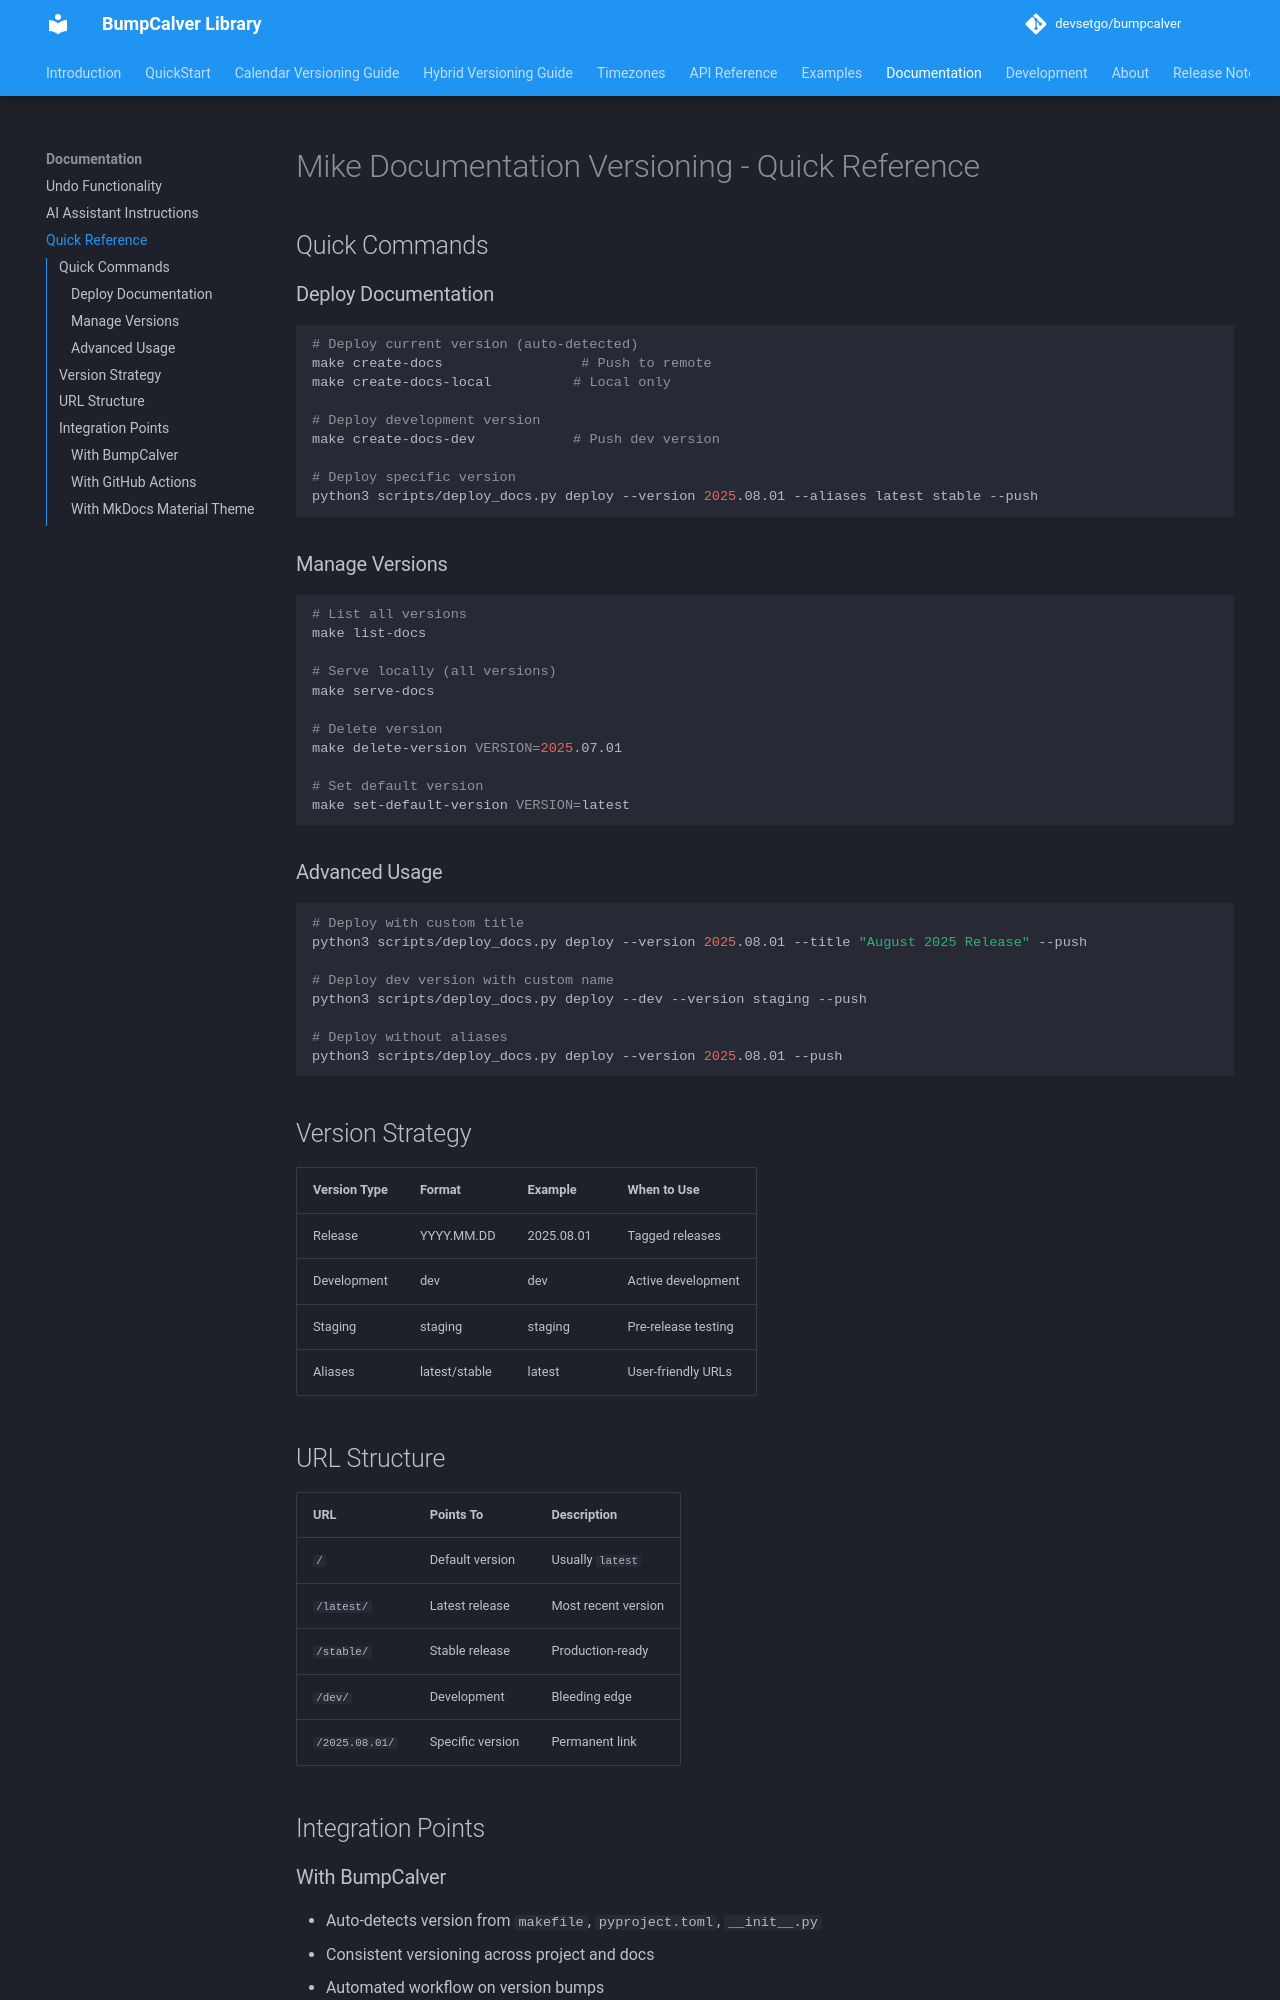

repository: devsetgo/bumpcalver · page: 2026.9.19.1/mike-quickref/index.html · generator: mkdocs

# Mike Documentation Versioning - Quick Reference

## Quick Commands

### Deploy Documentation
```bash
# Deploy current version (auto-detected)
make create-docs                 # Push to remote
make create-docs-local          # Local only

# Deploy development version
make create-docs-dev            # Push dev version

# Deploy specific version
python3 scripts/deploy_docs.py deploy --version 2025.08.01 --aliases latest stable --push
```

### Manage Versions
```bash
# List all versions
make list-docs

# Serve locally (all versions)
make serve-docs

# Delete version
make delete-version VERSION=2025.07.01

# Set default version
make set-default-version VERSION=latest
```

### Advanced Usage
```bash
# Deploy with custom title
python3 scripts/deploy_docs.py deploy --version 2025.08.01 --title "August 2025 Release" --push

# Deploy dev version with custom name
python3 scripts/deploy_docs.py deploy --dev --version staging --push

# Deploy without aliases
python3 scripts/deploy_docs.py deploy --version 2025.08.01 --push
```

## Version Strategy

| Version Type | Format | Example | When to Use |
|-------------|--------|---------|-------------|
| Release | YYYY.MM.DD | 2025.08.01 | Tagged releases |
| Development | dev | dev | Active development |
| Staging | staging | staging | Pre-release testing |
| Aliases | latest/stable | latest | User-friendly URLs |

## URL Structure

| URL | Points To | Description |
|-----|-----------|-------------|
| `/` | Default version | Usually `latest` |
| `/latest/` | Latest release | Most recent version |
| `/stable/` | Stable release | Production-ready |
| `/dev/` | Development | Bleeding edge |
| `/2025.08.01/` | Specific version | Permanent link |

## Integration Points
